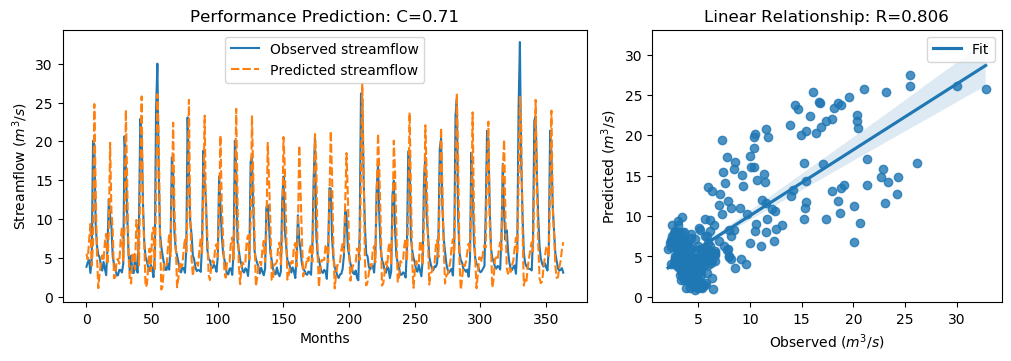

The file beside this chart, header and first rows:
y_true, y_pred, y_true_scaled, y_pred_scaled
3.83, 5.502, -0.5361, -0.2985
4.42, 4.756, -0.4522, -0.4045
4.72, 7.205, -0.4096, -0.05634
3.03, 9.356, -0.6499, 0.2495
4.87, 3.958, -0.3883, -0.518
20.07, 6.748, 1.773, -0.1212
19.62, 24.8, 1.709, 2.445
9.33, 13.76, 0.2458, 0.8762
6.56, 5.343, -0.148, -0.321
5.37, 1.08, -0.3172, -0.9271
5.07, 2.98, -0.3598, -0.657
4.02, 4.198, -0.5091, -0.4837
3.34, 5.297, -0.6058, -0.3276
4.47, 4.581, -0.4451, -0.4294
3.61, 6.981, -0.5674, -0.08809
2.75, 8.081, -0.6897, 0.06827
6.28, 4.148, -0.1878, -0.4909
12.55, 8.446, 0.7036, 0.1202
10.44, 19.81, 0.4036, 1.736
9.01, 11.03, 0.2003, 0.4871
5.12, 8.562, -0.3527, 0.1366
4.16, 2.34, -0.4892, -0.7479
3.72, 2.498, -0.5518, -0.7255
2.73, 4.674, -0.6925, -0.4161
2.73, 4.838, -0.6925, -0.3928
3.43, 4.23, -0.593, -0.4793
3.4, 7.244, -0.5972, -0.05067
3.1, 8.901, -0.6399, 0.1849
4.17, 4.514, -0.4878, -0.4388
20.66, 9.105, 1.857, 0.2138
16.78, 24.05, 1.305, 2.339
10.67, 14.47, 0.4363, 0.9765
5.59, 5.655, -0.2859, -0.2767
3.31, 2.025, -0.61, -0.7927
5.26, 1.678, -0.3328, -0.8421
3.05, 5.675, -0.647, -0.2738
3.04, 5.545, -0.6484, -0.2923
5.26, 3.539, -0.3328, -0.5776
3.41, 9.86, -0.5958, 0.3212
3.07, 7.971, -0.6442, 0.05265
9.62, 4.034, 0.2871, -0.5072
22.89, 15.79, 2.174, 1.164
21.04, 25.78, 1.911, 2.585
12.14, 10.93, 0.6453, 0.4731
7.0, 6.949, -0.08543, -0.0927
5.08, 1.236, -0.3584, -0.9049
4.58, 1.535, -0.4295, -0.8624
3.72, 3.91, -0.5518, -0.5247
3.3, 6.164, -0.6115, -0.2043
4.07, 3.262, -0.502, -0.6169
3.64, 8.041, -0.5631, 0.06257
2.49, 8.896, -0.7266, 0.1842
5.3, 3.305, -0.3271, -0.6107
24.2, 12.78, 2.36, 0.7363
30.01, 26.06, 3.186, 2.624
16.39, 20.24, 1.25, 1.797
8.01, 8.273, 0.05817, 0.0956
6.41, 0.8974, -0.1693, -0.953
5.24, 1.342, -0.3357, -0.8898
4.29, 4.182, -0.4707, -0.4861
... 304 more rows
